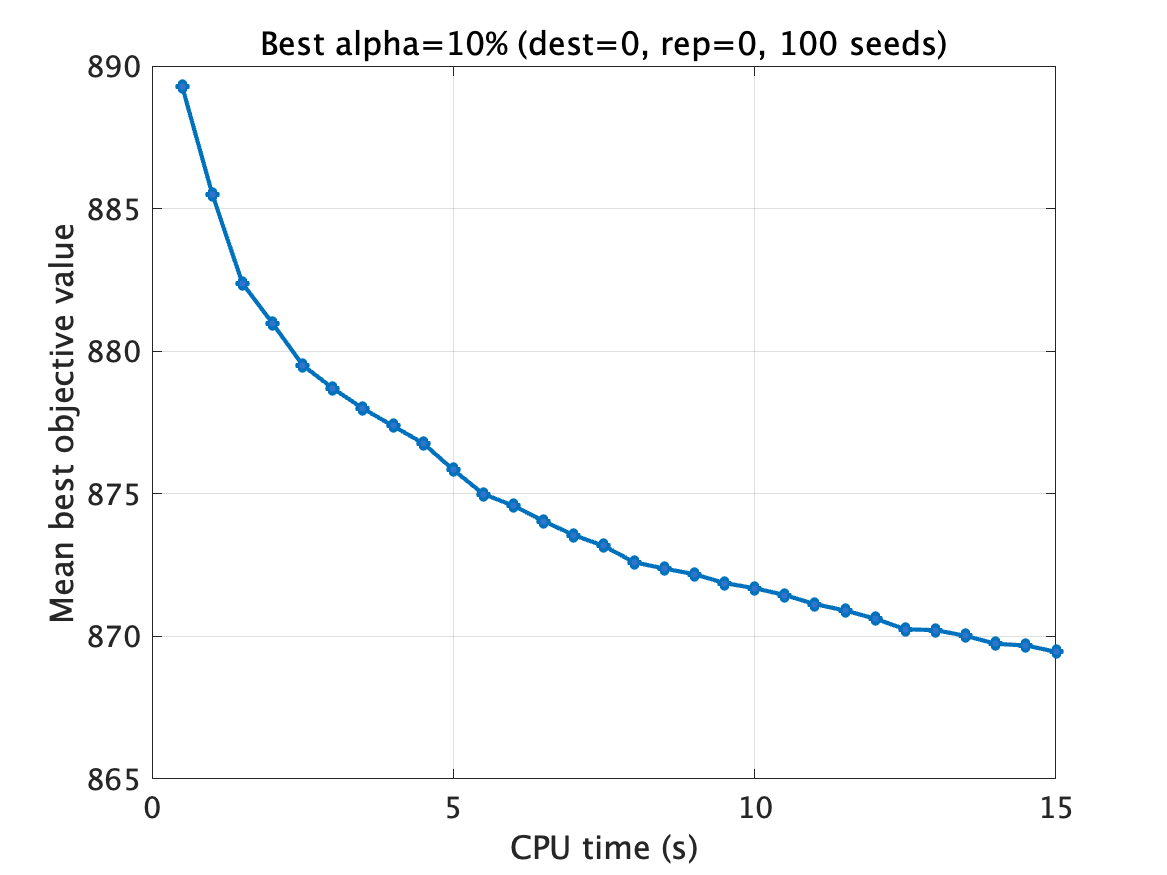

The file beside this chart, header and first rows:
time_sec, mean_best_value, valid_runs
0.5, 889.3, 100
1.0, 885.5, 100
1.5, 882.4, 100
2.0, 881, 100
2.5, 879.5, 100
3.0, 878.7, 100
3.5, 878, 100
4.0, 877.4, 100
4.5, 876.8, 100
5.0, 875.8, 100
5.5, 875, 100
6.0, 874.6, 100
6.5, 874, 100
7.0, 873.5, 100
7.5, 873.2, 100
8.0, 872.6, 100
8.5, 872.4, 100
9.0, 872.2, 100
9.5, 871.9, 100
10.0, 871.7, 100
10.5, 871.5, 100
11.0, 871.1, 100
11.5, 870.9, 100
12.0, 870.6, 100
12.5, 870.2, 100
13.0, 870.2, 100
13.5, 870, 100
14.0, 869.7, 100
14.5, 869.7, 100
15.0, 869.5, 100
